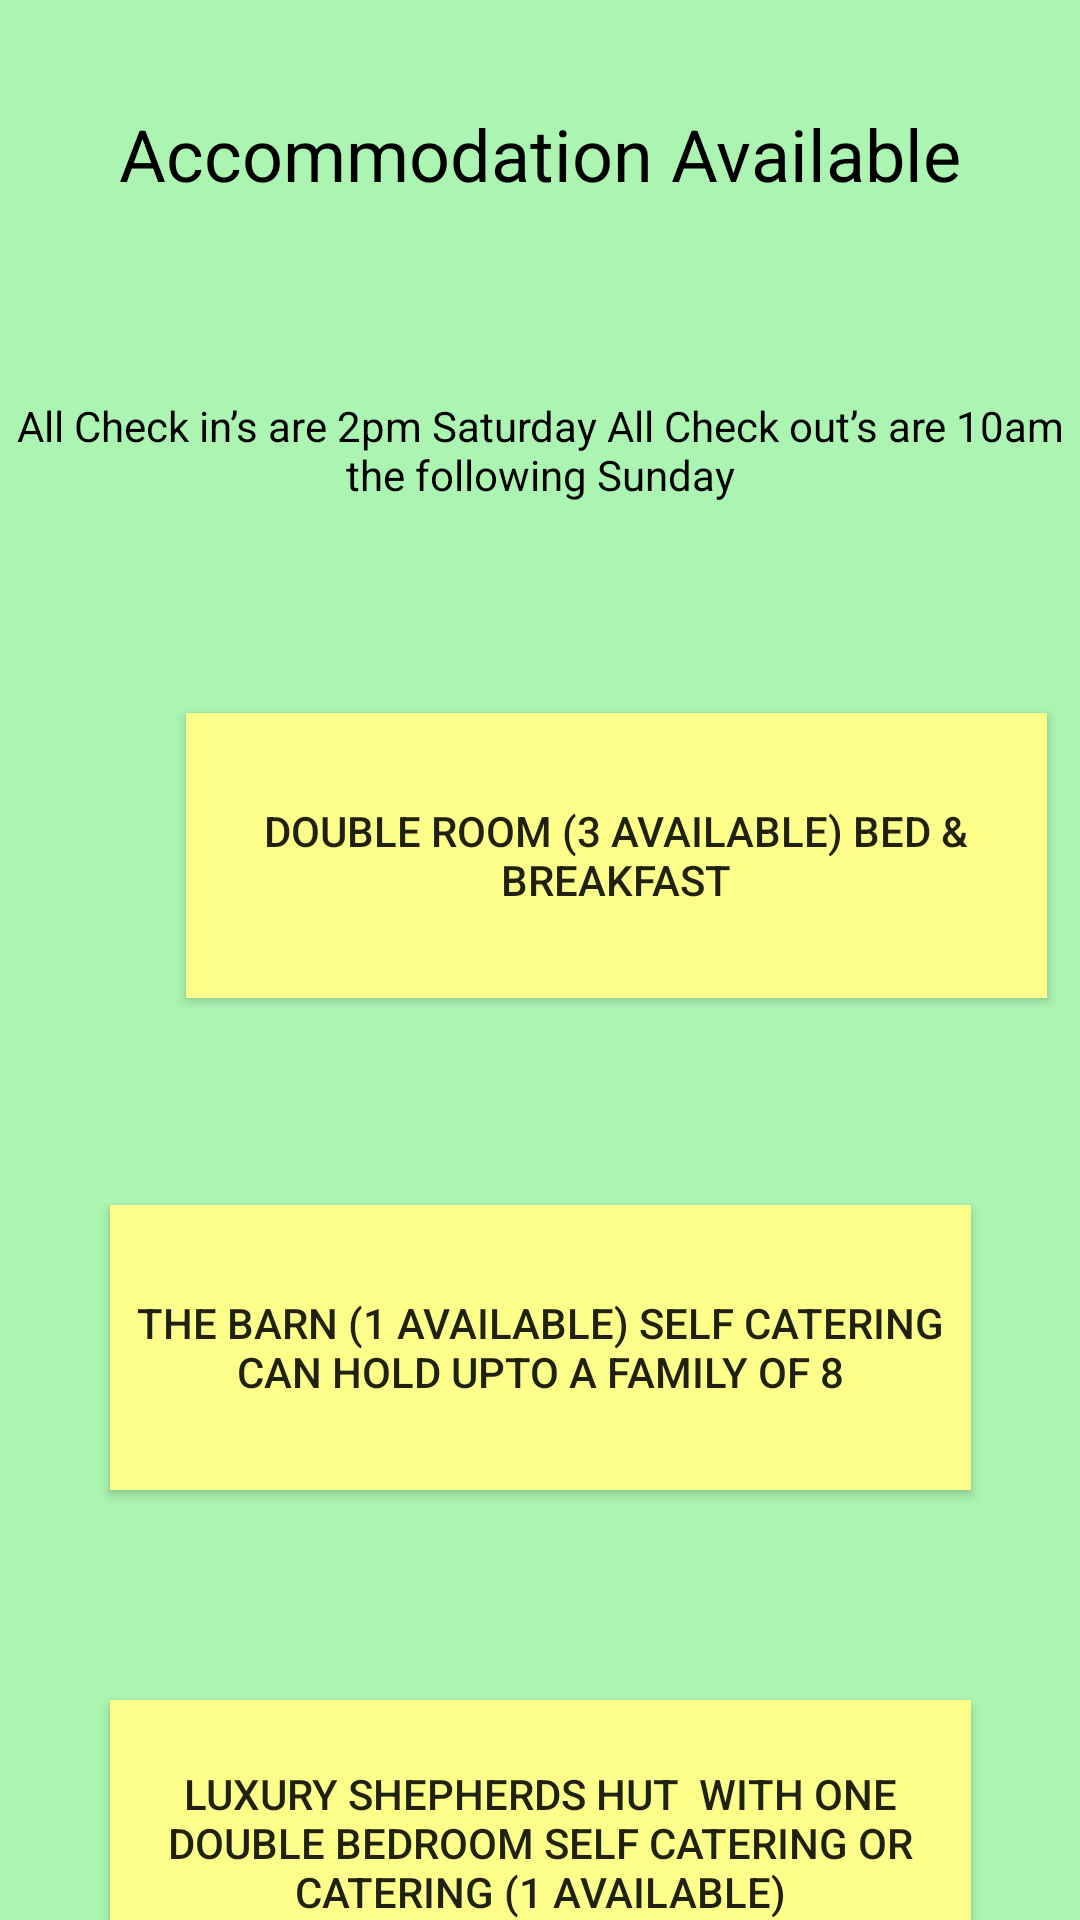

The Android layout XML behind this screen, and the referenced resources:
<!-- AndroidManifest.xml: application theme Theme.FarmBB -->
<!-- res/layout/activity_bookpage.xml -->
<?xml version="1.0" encoding="utf-8"?>
<androidx.constraintlayout.widget.ConstraintLayout xmlns:android="http://schemas.android.com/apk/res/android"
    xmlns:app="http://schemas.android.com/apk/res-auto"
    xmlns:tools="http://schemas.android.com/tools"
    android:layout_width="match_parent"
    android:layout_height="match_parent"
    android:background="#ABF4B2"
    tools:context=".MainActivity2">

    <TextView
        android:id="@+id/textView2"
        android:layout_width="wrap_content"
        android:layout_height="wrap_content"
        android:layout_marginStart="124dp"
        android:layout_marginTop="35dp"
        android:layout_marginEnd="124dp"
        android:layout_marginBottom="56dp"
        android:text="Accommodation Available"
        android:textColor="#000000"
        android:textSize="24sp"
        app:layout_constraintBottom_toTopOf="@+id/textView3"
        app:layout_constraintEnd_toEndOf="parent"
        app:layout_constraintStart_toStartOf="parent"
        app:layout_constraintTop_toTopOf="parent" />

    <TextView
        android:id="@+id/textView3"
        android:layout_width="wrap_content"
        android:layout_height="wrap_content"
        android:layout_marginTop="65dp"
        android:text="All Check in’s are 2pm Saturday All Check out’s are 10am the following Sunday"
        android:textAlignment="center"
        android:textColor="#000000"
        android:textDirection="firstStrongRtl"
        app:layout_constraintEnd_toEndOf="parent"
        app:layout_constraintStart_toStartOf="parent"
        app:layout_constraintTop_toBottomOf="@+id/textView2" />

    <Button
        android:id="@+id/DoubleRoom"
        android:layout_width="287dp"
        android:layout_height="95dp"
        android:layout_marginStart="62dp"
        android:layout_marginTop="70dp"
        android:layout_marginEnd="62dp"
        android:layout_marginBottom="69dp"
        android:background="#FDFF8A"
        android:text="Double Room (3 Available) Bed &amp; Breakfast"
        app:layout_constraintBottom_toTopOf="@+id/Barn"
        app:layout_constraintEnd_toEndOf="parent"
        app:layout_constraintHorizontal_bias="0.0"
        app:layout_constraintStart_toStartOf="parent"
        app:layout_constraintTop_toBottomOf="@+id/textView3" />

    <Button
        android:id="@+id/Barn"
        android:layout_width="287dp"
        android:layout_height="95dp"
        android:layout_marginStart="62dp"
        android:layout_marginEnd="62dp"
        android:layout_marginBottom="70dp"
        android:background="#FDFF8A"
        android:text="The Barn (1 available) Self Catering Can hold upto a family of 8"
        app:layout_constraintBottom_toTopOf="@+id/ShepherdsHut"
        app:layout_constraintEnd_toEndOf="parent"
        app:layout_constraintStart_toStartOf="parent" />

    <Button
        android:id="@+id/ShepherdsHut"
        android:layout_width="287dp"
        android:layout_height="95dp"
        android:layout_marginStart="62dp"
        android:layout_marginTop="70dp"
        android:layout_marginEnd="62dp"
        android:background="#FDFF8A"
        android:text="Luxury Shepherds Hut  with one double bedroom Self Catering or Catering (1 Available)"
        app:layout_constraintEnd_toEndOf="parent"
        app:layout_constraintStart_toStartOf="parent"
        app:layout_constraintTop_toBottomOf="@+id/Barn" />
</androidx.constraintlayout.widget.ConstraintLayout>
<!-- resources referenced by this layout -->
<resources>
  <style name="Theme.FarmBB" parent="Theme.AppCompat.Light.NoActionBar">
          
          <item name="colorPrimary">@color/purple_500</item>
          <item name="colorPrimaryVariant">@color/purple_700</item>
          <item name="colorOnPrimary">@color/white</item>
          
          <item name="colorSecondary">@color/teal_200</item>
          <item name="colorSecondaryVariant">@color/teal_700</item>
          <item name="colorOnSecondary">@color/black</item>
          
          <item name="android:statusBarColor" tools:targetApi="l">?attr/colorPrimaryVariant</item>
          
      </style>
  <!-- not gathered from this repository: default colours our renderer supplied (Android Studio template values) -->
  <color name="purple_500">#FF6200EE</color>
  <color name="purple_700">#FF3700B3</color>
  <color name="teal_200">#FF03DAC5</color>
  <color name="teal_700">#FF018786</color>
  <color name="black">#FF000000</color>
  <color name="white">#FFFFFFFF</color>
</resources>
